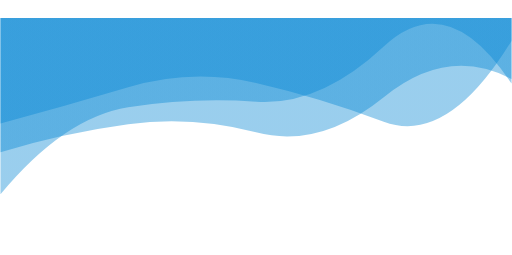
t = 0.00 s
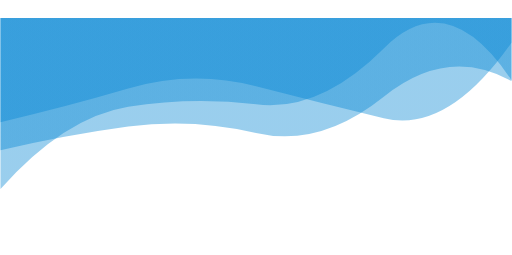
t = 1.67 s
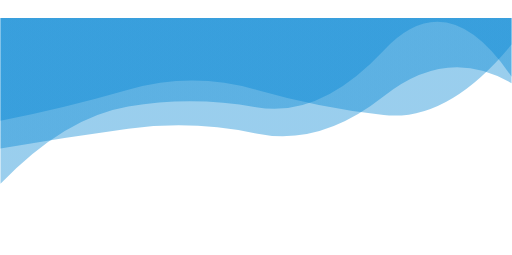
t = 3.33 s
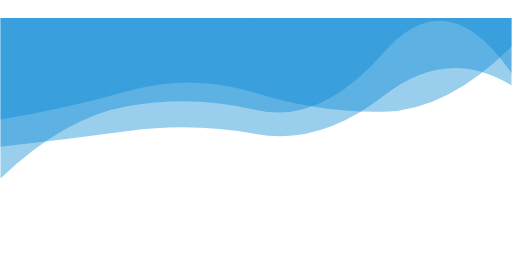
t = 5.00 s
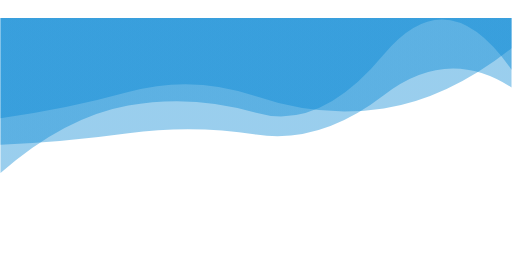
t = 6.67 s
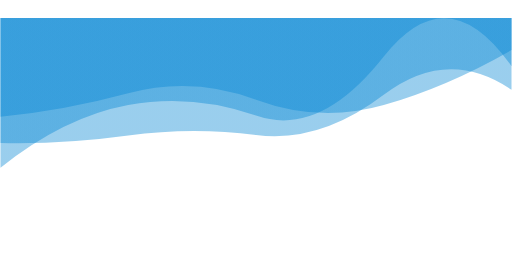
t = 8.33 s

The animated SVG that drew these frames (rendered in a browser with its animation timeline set to each time). Animation: 3 SMIL elements (animate=3); frames cover the first 8.33 s, repeats indefinitely.

    <svg
      xmlns="http://www.w3.org/2000/svg"
      xmlns:xlink="http://www.w3.org/1999/xlink"
      style="
        margin: auto;
        display: float;
        z-index: -1;
        position: absolute;
        top: 0;
        left: 0;
        overflow: hidden;
      "
      width="100%"
      preserveAspectRatio="xMidYMid"
      viewBox="0 0 1002 500"
    >
      <g transform="">
        <linearGradient id="lg-0.09949161433304421" x1="0" x2="1" y1="0" y2="0">
          <stop stop-color="#0285D3" offset="0"></stop>
          <stop stop-color="#0285D3" offset="1"></stop>
        </linearGradient>
        <path d="" fill="url(#lg-0.09949161433304421)" opacity="0.4">
          <animate
            attributeName="d"
            dur="100s"
            repeatCount="indefinite"
            keyTimes="0;0.333;0.667;1"
            calcmod="spline"
            keySplines="0.2 0 0.2 1;0.2 0 0.2 1;0.2 0 0.2 1"
            begin="0s"
            values="M0 0L 0 242.0905228938194Q 125.25 208.72736238444267  250.5 171.2769473204055T 501 162.7292532441082T 751.5 238.58147643474825T 1002 80.1628858001364L 1002 0 Z;M0 0L 0 189.93438759777538Q 125.25 241.38057338395322  250.5 217.99707326182056T 501 293.5596486597376T 751.5 108.37282917152442T 1002 152.10418419271426L 1002 0 Z;M0 0L 0 378.1320203067892Q 125.25 197.60948705410766  250.5 183.07182357244363T 501 312.69452158884485T 751.5 158.79292428469392T 1002 132.1395682820566L 1002 0 Z;M0 0L 0 242.0905228938194Q 125.25 208.72736238444267  250.5 171.2769473204055T 501 162.7292532441082T 751.5 238.58147643474825T 1002 80.1628858001364L 1002 0 Z"
          ></animate>
        </path>
        <path d="" fill="url(#lg-0.09949161433304421)" opacity="0.4">
          <animate
            attributeName="d"
            dur="100s"
            repeatCount="indefinite"
            keyTimes="0;0.333;0.667;1"
            calcmod="spline"
            keySplines="0.2 0 0.2 1;0.2 0 0.2 1;0.2 0 0.2 1"
            begin="-33.333333333333336s"
            values="M0 0L 0 260.2946004848977Q 125.25 330.96599199824755  250.5 309.6820491966189T 501 109.89241291928737T 751.5 177.89726945173422T 1002 139.0598934965183L 1002 0 Z;M0 0L 0 298.4541212197599Q 125.25 260.45440510771414  250.5 243.61491323591721T 501 259.5082399072225T 751.5 190.5039755528163T 1002 154.6421419631064L 1002 0 Z;M0 0L 0 226.2235642191592Q 125.25 350.9846319800469  250.5 332.18766516107246T 501 280.83539488808924T 751.5 172.6322723388911T 1002 239.850387971302L 1002 0 Z;M0 0L 0 260.2946004848977Q 125.25 330.96599199824755  250.5 309.6820491966189T 501 109.89241291928737T 751.5 177.89726945173422T 1002 139.0598934965183L 1002 0 Z"
          ></animate>
        </path>
        <path d="" fill="url(#lg-0.09949161433304421)" opacity="0.4">
          <animate
            attributeName="d"
            dur="100s"
            repeatCount="indefinite"
            keyTimes="0;0.333;0.667;1"
            calcmod="spline"
            keySplines="0.2 0 0.2 1;0.2 0 0.2 1;0.2 0 0.2 1"
            begin="-66.66666666666667s"
            values="M0 0L 0 172.23113935081156Q 125.25 226.71643942170573  250.5 193.2507638678547T 501 309.4957964465462T 751.5 171.14234636070185T 1002 26.53999337879128L 1002 0 Z;M0 0L 0 401.1695511566206Q 125.25 227.538762355138  250.5 211.40996426028786T 501 288.43019814696214T 751.5 84.93449357660137T 1002 208.46602199561713L 1002 0 Z;M0 0L 0 380.9007565679388Q 125.25 230.09011912061771  250.5 210.30541403408603T 501 199.19234911801857T 751.5 90.97046265526075T 1002 163.91454889597958L 1002 0 Z;M0 0L 0 172.23113935081156Q 125.25 226.71643942170573  250.5 193.2507638678547T 501 309.4957964465462T 751.5 171.14234636070185T 1002 26.53999337879128L 1002 0 Z"
          ></animate>
        </path>
      </g>
    </svg>
